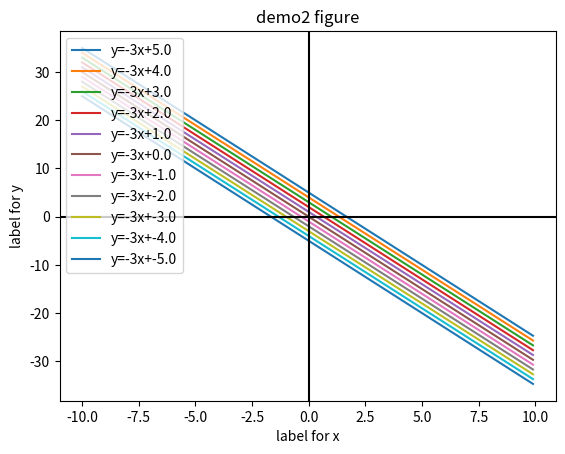

Recreate this plot in Python.
import matplotlib.pyplot as plt
import numpy as np

# y= ax+b
b = np.linspace(5, -5, 11)
print(b)
a = -3
x = np.arange(-10, 10, 0.1)
#print(x)

for b1 in b:
    y = a * x + b1
    plt.plot(x, y, label=f"y={a}x+{b1}")
    plt.legend(loc=2)
plt.axhline(0, color='black')
plt.axvline(0, color='black')
plt.title("demo2 figure")
plt.xlabel("label for x")
plt.ylabel("label for y")
# plt.xticks([])
# plt.yticks([])
plt.show()